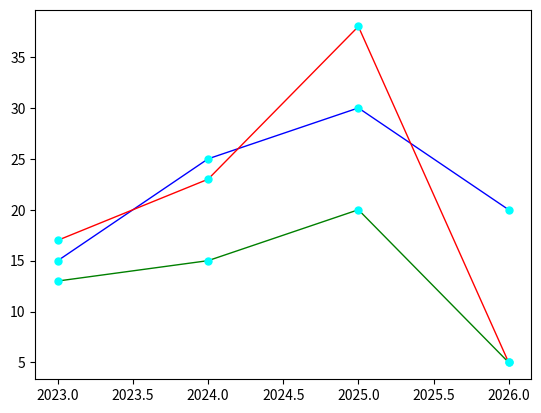

Reproduce this figure in Python.
import matplotlib.pyplot as plt
import numpy as np

# print(mpl.__version__)

x=np.array([2023,2024,2025,2026])   #x-axis
y1=np.array([15,25,30,20])   #y-axis
y2=np.array([17,23,38,5])
y3=np.array([13,15,20,5])

line_style=dict(marker=".",markersize=10,markerfacecolor="cyan",markeredgecolor="cyan",
         linestyle="solid",linewidth=1)

plt.plot(x,y1,color="blue",**line_style)  #the plot of graph of x and y

plt.plot(x,y2,color="red",**line_style)  #** unpacks the idictionary

plt.plot(x,y3,color="green",**line_style)
# plt.plot(x,y2)
# plt.plot(y)
# plt.plot(x)
plt.show()  #show the plot graph
